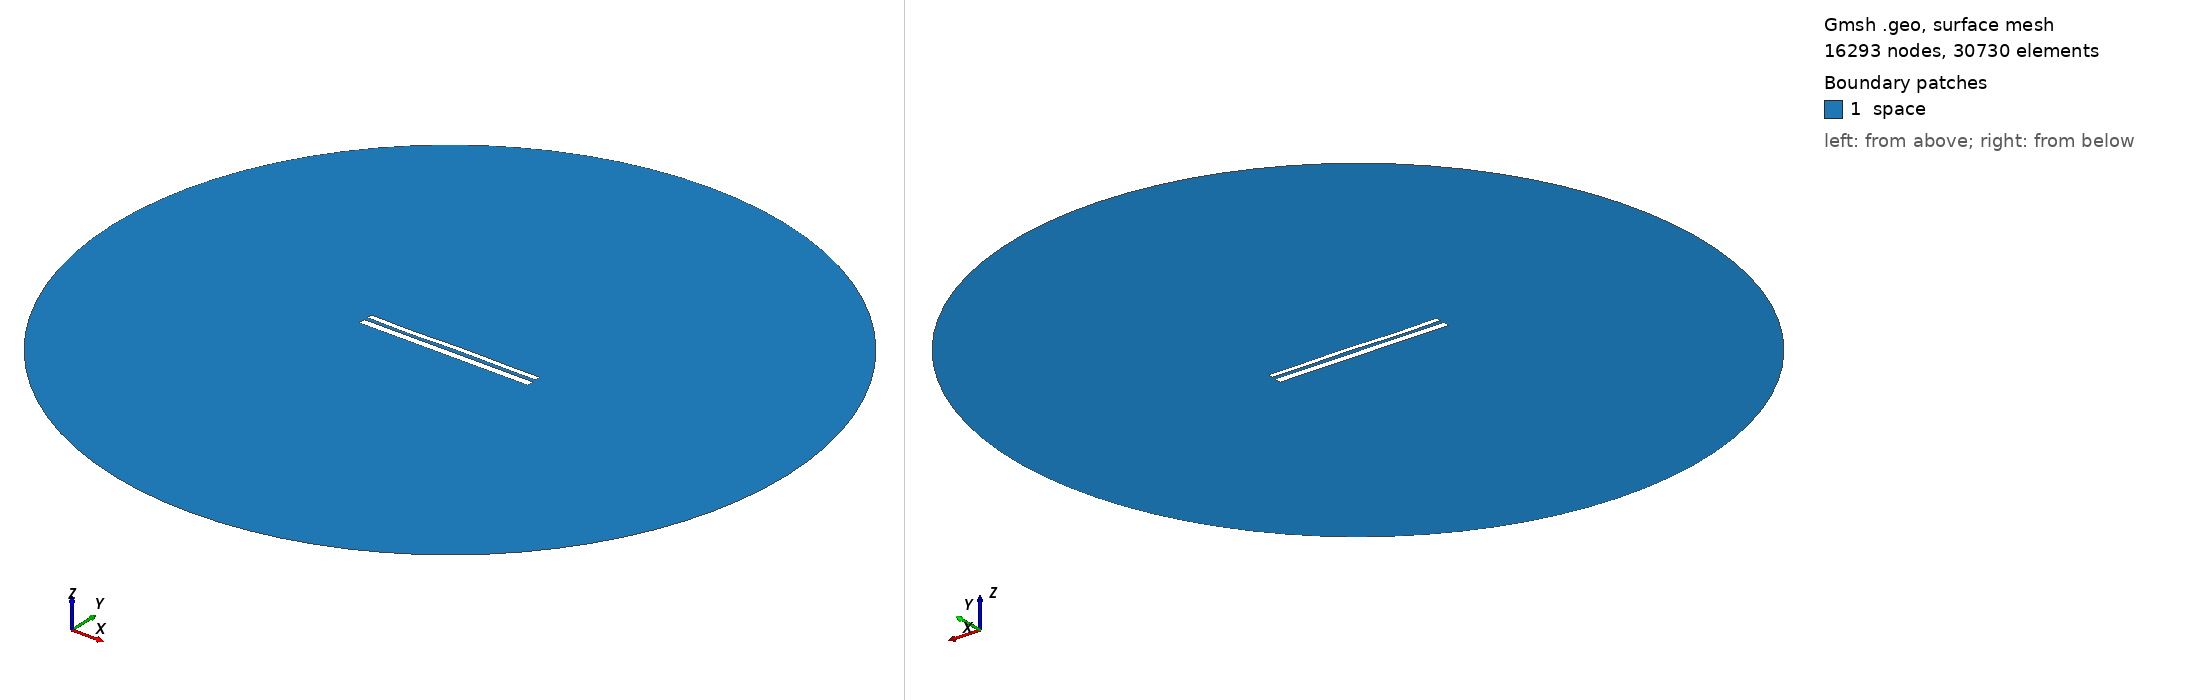

Gmsh geometry script, surface-meshed: 16293 nodes, 30730 surface elements. Boundary patches (legend numbers): 1 space. Left view from above one corner, right view from below the opposite corner. Legend entries are the model's physical surfaces. The drawing asked Gmsh for element sizes between 1% and 20% of the model's largest extent; the script's own settings can give other sizes.

=== 1414.geo (drawn) ===
//---------------------------------------
// Geometry kernel
//---------------------------------------

SetFactory("OpenCASCADE");



//---------------------------------------
// Parameters of the geometry
//---------------------------------------

// Overetch of the upper plate
overetch = 0.375;

// Distance between the plates
distance = 2.0;

// Discretization over the x axis (for the deformation)
nx = 50; 

// Length of the plate
L = 100 - overetch; 

// Number of modes
n = 4; 

// 1st mode coefficient
coeff(1) = 0.0;
beta(1) = 0.596864 * 3.1415926535 / L;

// 2nd mode coefficient
coeff(2) = 0.0;
beta(2) = 1.49418 * 3.1415926535 / L;

// 3rd mode coefficient
coeff(3) = -0.15;
beta(3) = 2.50025 * 3.1415926535 / L;

// 4th mode coefficient
coeff(4) = -0.15;
beta(4) = 3.49999 * 3.1415926535 / L;



//---------------------------------------
// Upper plate (deformed rectangle)
//---------------------------------------

// Coordiantes of the upper plate
xmin = -50;
xmax = 50 - overetch;

// Height of the upper plate
yheight = 4 - 2 * overetch;

// Indexes of the points
UpperID[] = {};
LowerID[] = {};
LeftID[] = {};
RightID[] = {};

// Point index
p = 1;

// Horizontal edges
For i In {1:nx}
    x = xmin + (i-1)*(xmax - xmin)/(nx-1);

    y_bottom = distance / 2 + overetch;
    For j In {1:n}
        C = (Cosh(beta(j)*L) + Cos(beta(j)*L)) / (Sinh(beta(j)*L) + Sin(beta(j)*L));
        y_bottom  = y_bottom + coeff(j) * (Cosh(beta(j)*(x+50)) - Cos(beta(j)*(x+50)) - C * (Sinh(beta(j)*(x+50)) - Sin(beta(j)*(x+50))));
    EndFor

    y_top = y_bottom + yheight;

    Point(p) = {x, y_top, 0, 1.0};
    UpperID[i] = p;
    p = p + 1;

    Point(p) = {x, y_bottom, 0, 1.0};
    LowerID[i] = p;
    p = p + 1;
EndFor

// Create point lists
UpperPts[] = {}; LowerPts[] = {};
For i In {1:nx}
  UpperPts[] += {UpperID[i]};
  LowerPts[] += {LowerID[i]};
EndFor

// Build splines
Spline(1) = {UpperPts[]};
Spline(2) = {LowerPts[]};
Line(3) = {LowerPts[nx-1], UpperPts[nx-1]};
Line(4) = {LowerPts[0], UpperPts[0]};

// Build the plane surface
Curve Loop(1) = {2, 3, -1, -4};
Plane Surface(1) = {1};



//---------------------------------------
// Lower plate (rectangle)
//---------------------------------------

// Vertices
Point(1001) = {-50, -1, 0, 1.0};
Point(1002) = { 50, -1, 0, 1.0};
Point(1003) = { 50,  -5, 0, 1.0};
Point(1004) = {-50,  -5, 0, 1.0};

// Edges
Line(5) = {1001, 1002};
Line(6) = {1002, 1003};
Line(7) = {1003, 1004};
Line(8) = {1004, 1001};

// Plane surface
Line Loop(2) = {5, 6, 7, 8};
Plane Surface(2) = {2}; 



//---------------------------------------
// Outer (fictious) boundary
//---------------------------------------

// Points
Point(1005) = {0, 0, 0};       // Center
Point(1006) = {200, 0, 0};     // Start point
Point(1007) = {0, 200, 0};     // 90 degrees
Point(1008) = {-200, 0, 0};    // 180 degrees
Point(1009) = {0, -200, 0};    // 270 degrees

// Circle arcs (each needs start, center, end)
Circle(9) = {1006, 1005, 1007};
Circle(10) = {1007, 1005, 1008};
Circle(11) = {1008, 1005, 1009};
Circle(12) = {1009, 1005, 1006};

// Plane surface for the entire domain
Curve Loop(3) = {9, 10, 11, 12};
Surface(3) = {3};

// Subtract the plates from the whole domain to obtain the actual domain where we want to solve the equations
BooleanDifference{ Surface{3}; Delete; }{ Surface{1}; Surface{2}; Delete; }




//---------------------------------------
// Transfinite Lines/Curves
//---------------------------------------

// Set the number of points on the boundaries
r = 12;
d = 0.15;

// Plates
Transfinite Curve {1} = 50*r/4 Using Progression 1;
Transfinite Line {2} = 50*r Using Progression 1;
Transfinite Curve {3, 4} = 2*r Using Progression 1+d;
Transfinite Line {5} = 50*r Using Progression 1;
Transfinite Line {7} = 50*r/4 Using Progression 1;
Transfinite Line {6} = 2*r Using Progression 1+d;
Transfinite Line {8} = 2*r Using Progression 1-d;

// Outer boundary
Transfinite Line {9, 10, 11, 12} = 20 Using Progression 1;



//---------------------------------------
// Physical groups
//---------------------------------------                

// Physical curves (boundaries)
Physical Line("force_segment", 10) = {2};
Physical Line("upper_plate", 11) = {1, 3, 4};
Physical Line("lower_plate", 12) = {5, 6, 7, 8};
Physical Line("boundary", 20) = {9, 10, 11, 12};

// Physical Surfaces
Physical Surface("space", 30) = {3};



//---------------------------------------
// 6. Generate the Mesh
//---------------------------------------

// 2D mesh generation
Mesh 2;
